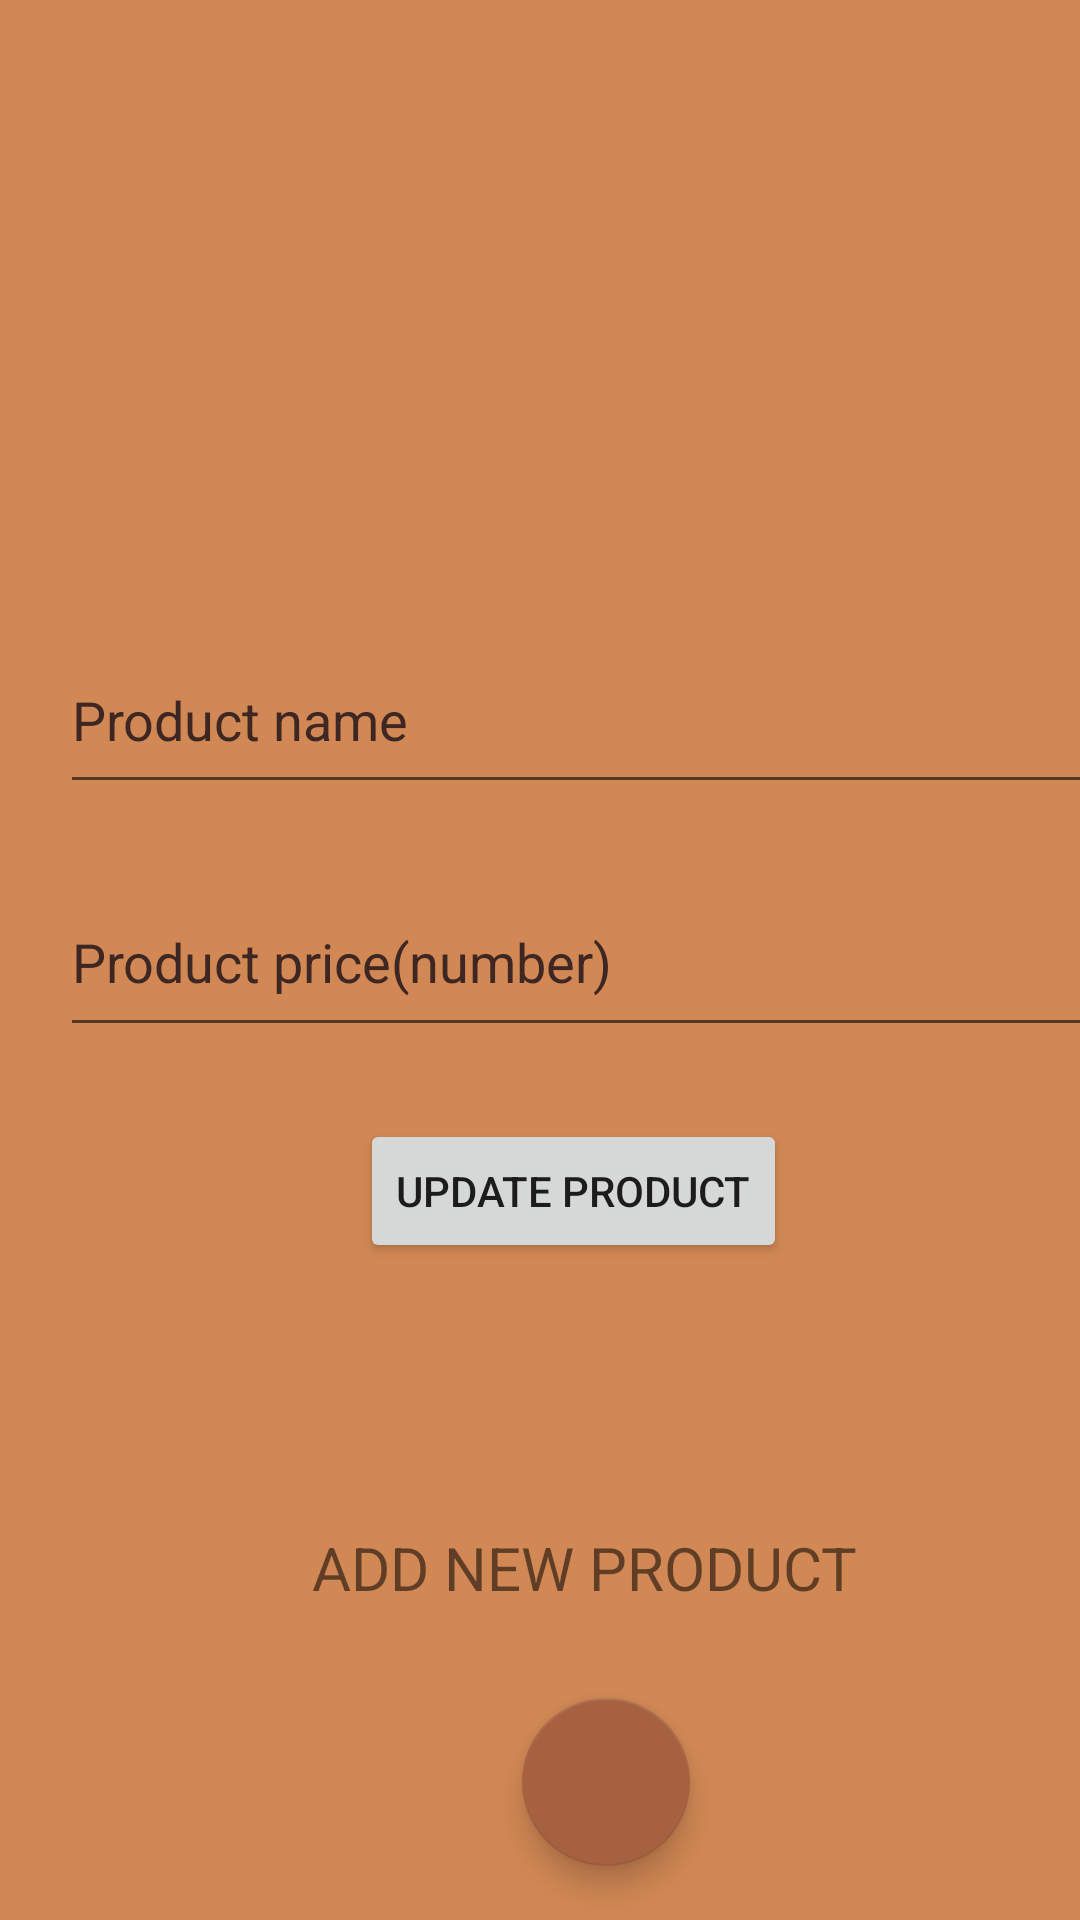

This screen was rendered from an Android layout file. Write that file and the resources it references.
<!-- AndroidManifest.xml: application theme Theme.PDM -->
<!-- res/layout/activity_edit_products.xml -->
<?xml version="1.0" encoding="utf-8"?>
<androidx.constraintlayout.widget.ConstraintLayout xmlns:android="http://schemas.android.com/apk/res/android"
    xmlns:app="http://schemas.android.com/apk/res-auto"
    xmlns:tools="http://schemas.android.com/tools"
    android:id="@+id/main"
    android:layout_width="match_parent"
    android:layout_height="match_parent"
    tools:context=".EditProductsActivity"
    tools:ignore="VisualLintBounds">

    <Spinner
        android:id="@+id/editProductsSpinner"
        android:layout_width="408dp"
        android:layout_height="57dp"
        android:layout_marginStart="1dp"
        android:layout_marginTop="2dp"
        app:layout_constraintStart_toStartOf="parent"
        app:layout_constraintTop_toTopOf="parent" />

    <ListView
        android:id="@+id/editProductsListView"
        android:layout_width="409dp"
        android:layout_height="137dp"
        android:layout_marginStart="1dp"
        android:layout_marginTop="1dp"
        app:layout_constraintStart_toStartOf="parent"
        app:layout_constraintTop_toBottomOf="@+id/editProductsSpinner" />

    <EditText
        android:id="@+id/editProductsEditText"
        android:layout_width="366dp"
        android:layout_height="59dp"
        android:layout_marginStart="20dp"
        android:layout_marginTop="12dp"
        android:ems="10"
        android:hint="@string/product_name"
        android:importantForAutofill="no"
        android:inputType="text"
        android:textColorHint="#3E2723"
        app:layout_constraintStart_toStartOf="parent"
        app:layout_constraintTop_toBottomOf="@+id/editProductsListView" />

    <EditText
        android:id="@+id/editProductsPriceText"
        android:layout_width="363dp"
        android:layout_height="60dp"
        android:layout_marginStart="20dp"
        android:layout_marginTop="21dp"
        android:ems="10"
        android:hint="@string/product_price_number"
        android:importantForAutofill="no"
        android:inputType="number|numberSigned"
        android:textColorHint="#3E2723"
        app:layout_constraintStart_toStartOf="parent"
        app:layout_constraintTop_toBottomOf="@+id/editProductsEditText" />

    <Button
        android:id="@+id/editProductUpdateButton"
        android:layout_width="wrap_content"
        android:layout_height="wrap_content"
        android:layout_marginStart="120dp"
        android:layout_marginTop="24dp"
        android:text="@string/update_product"
        app:layout_constraintStart_toStartOf="parent"
        app:layout_constraintTop_toBottomOf="@+id/editProductsPriceText" />

    <TextView
        android:id="@+id/editProductsAddTextView"
        android:layout_width="197dp"
        android:layout_height="37dp"
        android:layout_marginStart="104dp"
        android:layout_marginTop="88dp"
        android:text="@string/add_new_product"
        android:textSize="20sp"
        app:layout_constraintStart_toStartOf="parent"
        app:layout_constraintTop_toBottomOf="@+id/editProductUpdateButton"
        tools:ignore="TextSizeCheck" />

    <com.google.android.material.floatingactionbutton.FloatingActionButton
        android:id="@+id/editProductsAddFloatingButton"
        android:layout_width="wrap_content"
        android:layout_height="wrap_content"
        android:layout_marginStart="174dp"
        android:layout_marginTop="20dp"
        android:background="#00451E1E"
        android:contentDescription="@string/add_new_product"
        app:backgroundTint="#A66140"
        app:layout_constraintStart_toStartOf="parent"
        app:layout_constraintTop_toBottomOf="@+id/editProductsAddTextView"
        app:srcCompat="@drawable/baseline_add_24"
        tools:ignore="ImageContrastCheck,DuplicateSpeakableTextCheck" />
</androidx.constraintlayout.widget.ConstraintLayout>
<!-- resources referenced by this layout -->
<resources>
  <string name="add_new_product">ADD NEW PRODUCT</string>
  <string name="product_name">Product name</string>
  <string name="product_price_number">Product price(number)</string>
  <string name="update_product">UPDATE PRODUCT</string>
  <style name="Theme.PDM" parent="Theme.MaterialComponents.DayNight.DarkActionBar">
          
          <item name="colorPrimary">@color/brown_toolbar</item>
          <item name="colorPrimaryVariant">@color/brown_toolbar</item>
          <item name="colorOnPrimary">@color/white</item>
          
          <item name="colorSecondary">@color/teal_200</item>
          <item name="colorSecondaryVariant">@color/teal_700</item>
          <item name="colorOnSecondary">@color/black</item>
          
          <item name="android:statusBarColor">?attr/colorPrimaryVariant</item>
          
          
          <item name="android:windowBackground">@color/light_brown</item>
      </style>
  <color name="brown_toolbar">#784d24</color>
  <color name="white">#FFFFFFFF</color>
  <color name="teal_200">#FF03DAC5</color>
  <color name="teal_700">#FF018786</color>
  <color name="black">#FF000000</color>
  <color name="light_brown">#d18854</color>
</resources>
